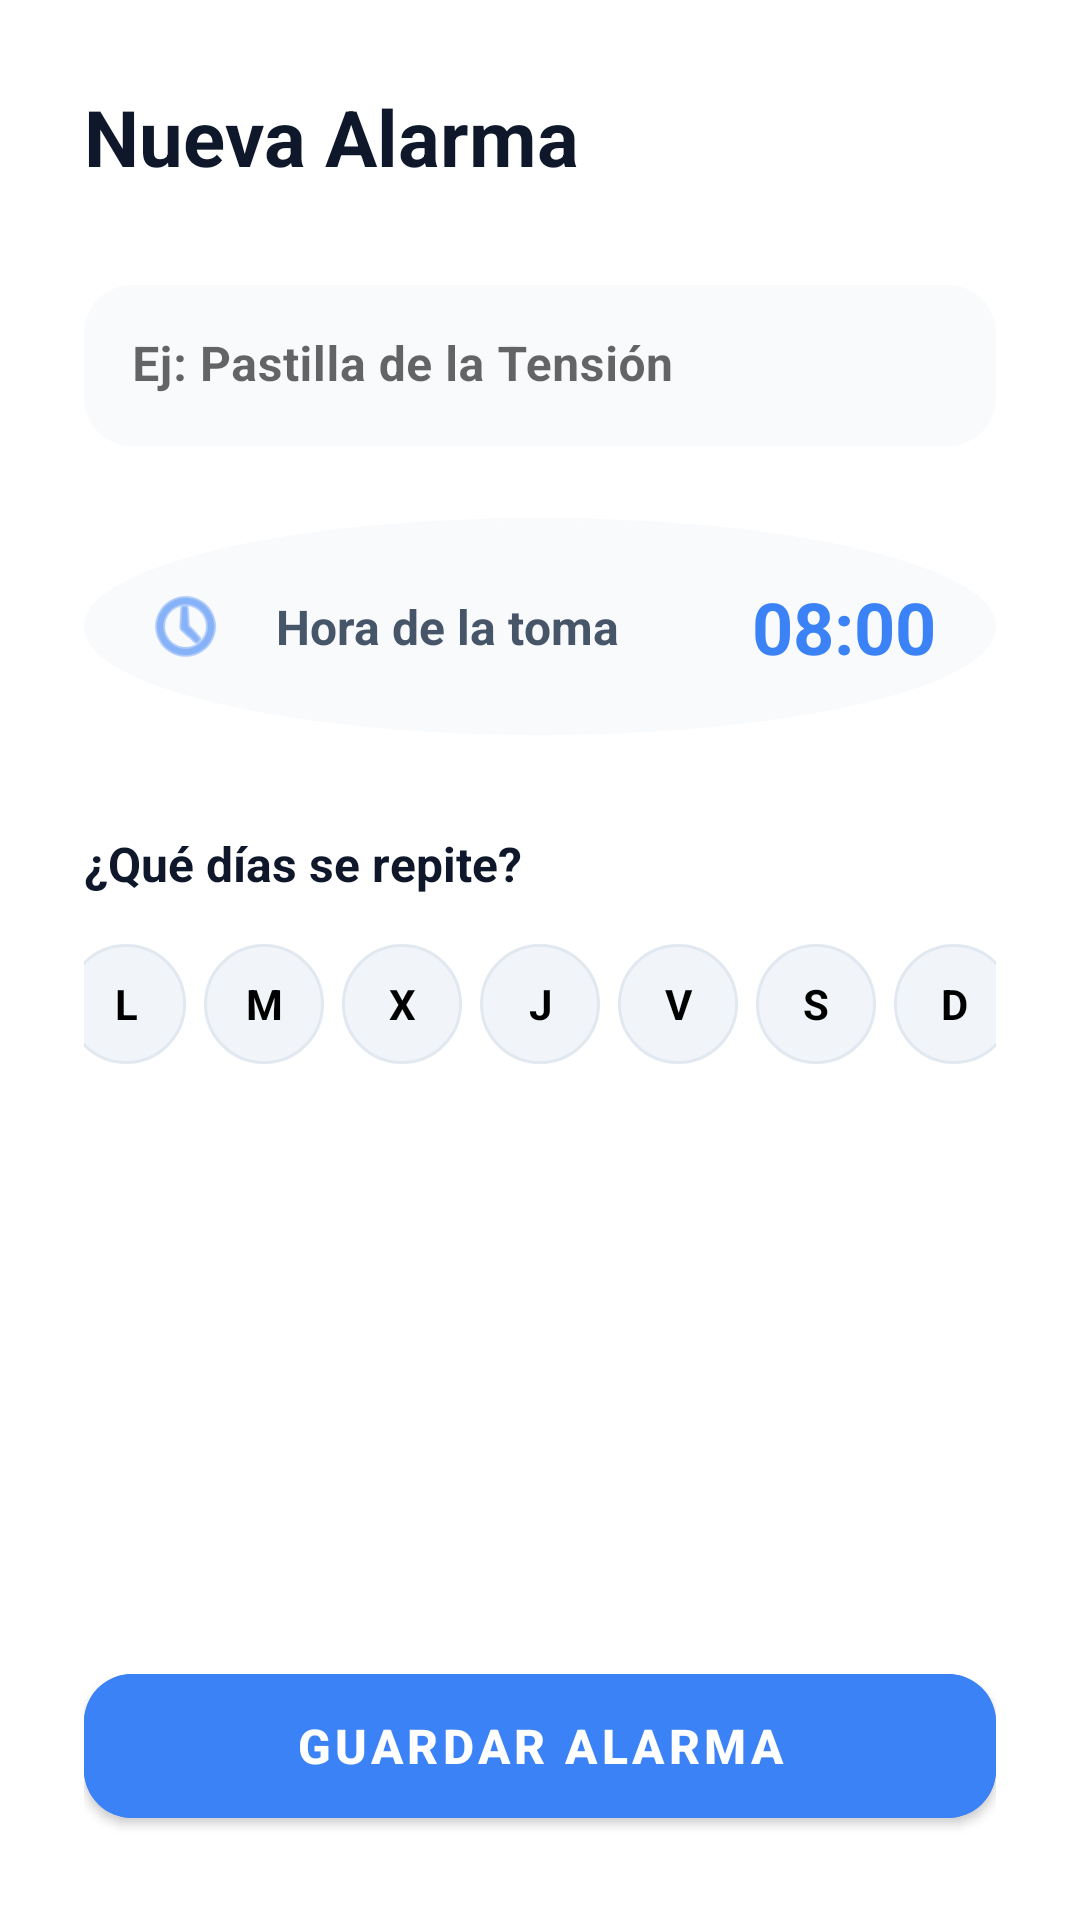

Reconstruct the res/layout file that produces this screen, plus the resources it refers to.
<!-- AndroidManifest.xml: application theme Theme.AloraApp -->
<!-- res/layout/activity_add_reminder.xml -->
<?xml version="1.0" encoding="utf-8"?>
<ScrollView
    xmlns:android="http://schemas.android.com/apk/res/android"
    xmlns:app="http://schemas.android.com/apk/res-auto"
    android:layout_width="match_parent"
    android:layout_height="match_parent"
    android:fillViewport="true"
    android:background="#FFFFFF">

    <LinearLayout
        android:layout_width="match_parent"
        android:layout_height="wrap_content"
        android:orientation="vertical"
        android:padding="28dp"
        android:animateLayoutChanges="true">

        <TextView
            android:id="@+id/tvTituloPantalla"
            android:layout_width="wrap_content"
            android:layout_height="wrap_content"
            android:text="Nueva Alarma"
            android:textSize="26sp"
            android:textStyle="bold"
            android:textColor="#0F172A"
            android:layout_marginBottom="32dp"/>

        <com.google.android.material.textfield.TextInputLayout
            android:layout_width="match_parent"
            android:layout_height="wrap_content"
            android:layout_marginBottom="24dp"
            app:boxCornerRadiusTopStart="16dp"
            app:boxCornerRadiusTopEnd="16dp"
            app:boxCornerRadiusBottomStart="16dp"
            app:boxCornerRadiusBottomEnd="16dp"
            app:boxBackgroundColor="#F8FAFC"
            app:boxStrokeWidth="0dp"
            app:boxStrokeWidthFocused="1dp">

            <com.google.android.material.textfield.TextInputEditText
                android:id="@+id/etTituloRecordatorio"
                android:layout_width="match_parent"
                android:layout_height="wrap_content"
                android:hint="Ej: Pastilla de la Tensión"
                android:padding="16dp"
                android:textSize="16sp"
                android:textStyle="bold"
                android:textColor="#1E293B"/>
        </com.google.android.material.textfield.TextInputLayout>

        <LinearLayout
            android:id="@+id/cardSeleccionarHora"
            android:layout_width="match_parent"
            android:layout_height="wrap_content"
            android:orientation="horizontal"
            android:background="@drawable/bg_day_selector"
            android:backgroundTint="#F8FAFC"
            android:padding="20dp"
            android:gravity="center_vertical"
            android:layout_marginBottom="32dp"
            android:clickable="true"
            android:focusable="true"
            android:foreground="?attr/selectableItemBackground">

            <ImageView
                android:layout_width="28dp"
                android:layout_height="28dp"
                android:src="@android:drawable/ic_menu_recent_history"
                app:tint="#3B82F6"/>

            <TextView
                android:layout_width="0dp"
                android:layout_height="wrap_content"
                android:layout_weight="1"
                android:layout_marginStart="16dp"
                android:text="Hora de la toma"
                android:textSize="16sp"
                android:textColor="#475569"
                android:textStyle="bold"/>

            <TextView
                android:id="@+id/tvHoraSeleccionada"
                android:layout_width="wrap_content"
                android:layout_height="wrap_content"
                android:text="08:00"
                android:textSize="24sp"
                android:textStyle="bold"
                android:textColor="#3B82F6"/>
        </LinearLayout>

        <TextView
            android:layout_width="wrap_content"
            android:layout_height="wrap_content"
            android:text="¿Qué días se repite?"
            android:textSize="16sp"
            android:textStyle="bold"
            android:textColor="#0F172A"
            android:layout_marginBottom="16dp"/>

        <LinearLayout
            android:layout_width="match_parent"
            android:layout_height="wrap_content"
            android:orientation="horizontal"
            android:gravity="center"
            android:layout_marginBottom="40dp">

            <CheckBox android:id="@+id/tgLun" android:layout_width="40dp" android:layout_height="40dp" android:text="L" android:button="@null" android:gravity="center" android:background="@drawable/bg_day_selector" android:textColor="@color/color_day_text" android:textStyle="bold" android:layout_marginEnd="6dp"/>
            <CheckBox android:id="@+id/tgMar" android:layout_width="40dp" android:layout_height="40dp" android:text="M" android:button="@null" android:gravity="center" android:background="@drawable/bg_day_selector" android:textColor="@color/color_day_text" android:textStyle="bold" android:layout_marginEnd="6dp"/>
            <CheckBox android:id="@+id/tgMie" android:layout_width="40dp" android:layout_height="40dp" android:text="X" android:button="@null" android:gravity="center" android:background="@drawable/bg_day_selector" android:textColor="@color/color_day_text" android:textStyle="bold" android:layout_marginEnd="6dp"/>
            <CheckBox android:id="@+id/tgJue" android:layout_width="40dp" android:layout_height="40dp" android:text="J" android:button="@null" android:gravity="center" android:background="@drawable/bg_day_selector" android:textColor="@color/color_day_text" android:textStyle="bold" android:layout_marginEnd="6dp"/>
            <CheckBox android:id="@+id/tgVie" android:layout_width="40dp" android:layout_height="40dp" android:text="V" android:button="@null" android:gravity="center" android:background="@drawable/bg_day_selector" android:textColor="@color/color_day_text" android:textStyle="bold" android:layout_marginEnd="6dp"/>
            <CheckBox android:id="@+id/tgSab" android:layout_width="40dp" android:layout_height="40dp" android:text="S" android:button="@null" android:gravity="center" android:background="@drawable/bg_day_selector" android:textColor="@color/color_day_text" android:textStyle="bold" android:layout_marginEnd="6dp"/>
            <CheckBox android:id="@+id/tgDom" android:layout_width="40dp" android:layout_height="40dp" android:text="D" android:button="@null" android:gravity="center" android:background="@drawable/bg_day_selector" android:textColor="@color/color_day_text" android:textStyle="bold"/>
        </LinearLayout>

        <View
            android:layout_width="match_parent"
            android:layout_height="0dp"
            android:layout_weight="1"/>

        <com.google.android.material.button.MaterialButton
            android:id="@+id/btnGuardarRecordatorio"
            android:layout_width="match_parent"
            android:layout_height="60dp"
            android:text="Guardar Alarma"
            android:textSize="16sp"
            android:textStyle="bold"
            app:cornerRadius="16dp"
            android:backgroundTint="#3B82F6"/>
    </LinearLayout>
</ScrollView>
<!-- resources referenced by this layout -->
<resources>
  <!-- drawable bg_day_selector (drawable) -->
  <?xml version="1.0" encoding="utf-8"?>
  <selector xmlns:android="http://schemas.android.com/apk/res/android">
      <item android:state_checked="true">
          <shape android:shape="oval">
              <solid android:color="#0D9488"/>
          </shape>
      </item>
      <item>
          <shape android:shape="oval">
              <solid android:color="#F1F5F9"/>
              <stroke android:width="1dp" android:color="#E2E8F0"/>
          </shape>
      </item>
  </selector>
  <style name="Theme.AloraApp" parent="Theme.MaterialComponents.DayNight.NoActionBar">
          <item name="android:windowActivityTransitions">true</item>
          <item name="android:windowEnterTransition">@android:transition/fade</item>
          <item name="android:windowExitTransition">@android:transition/fade</item>
      </style>
</resources>
